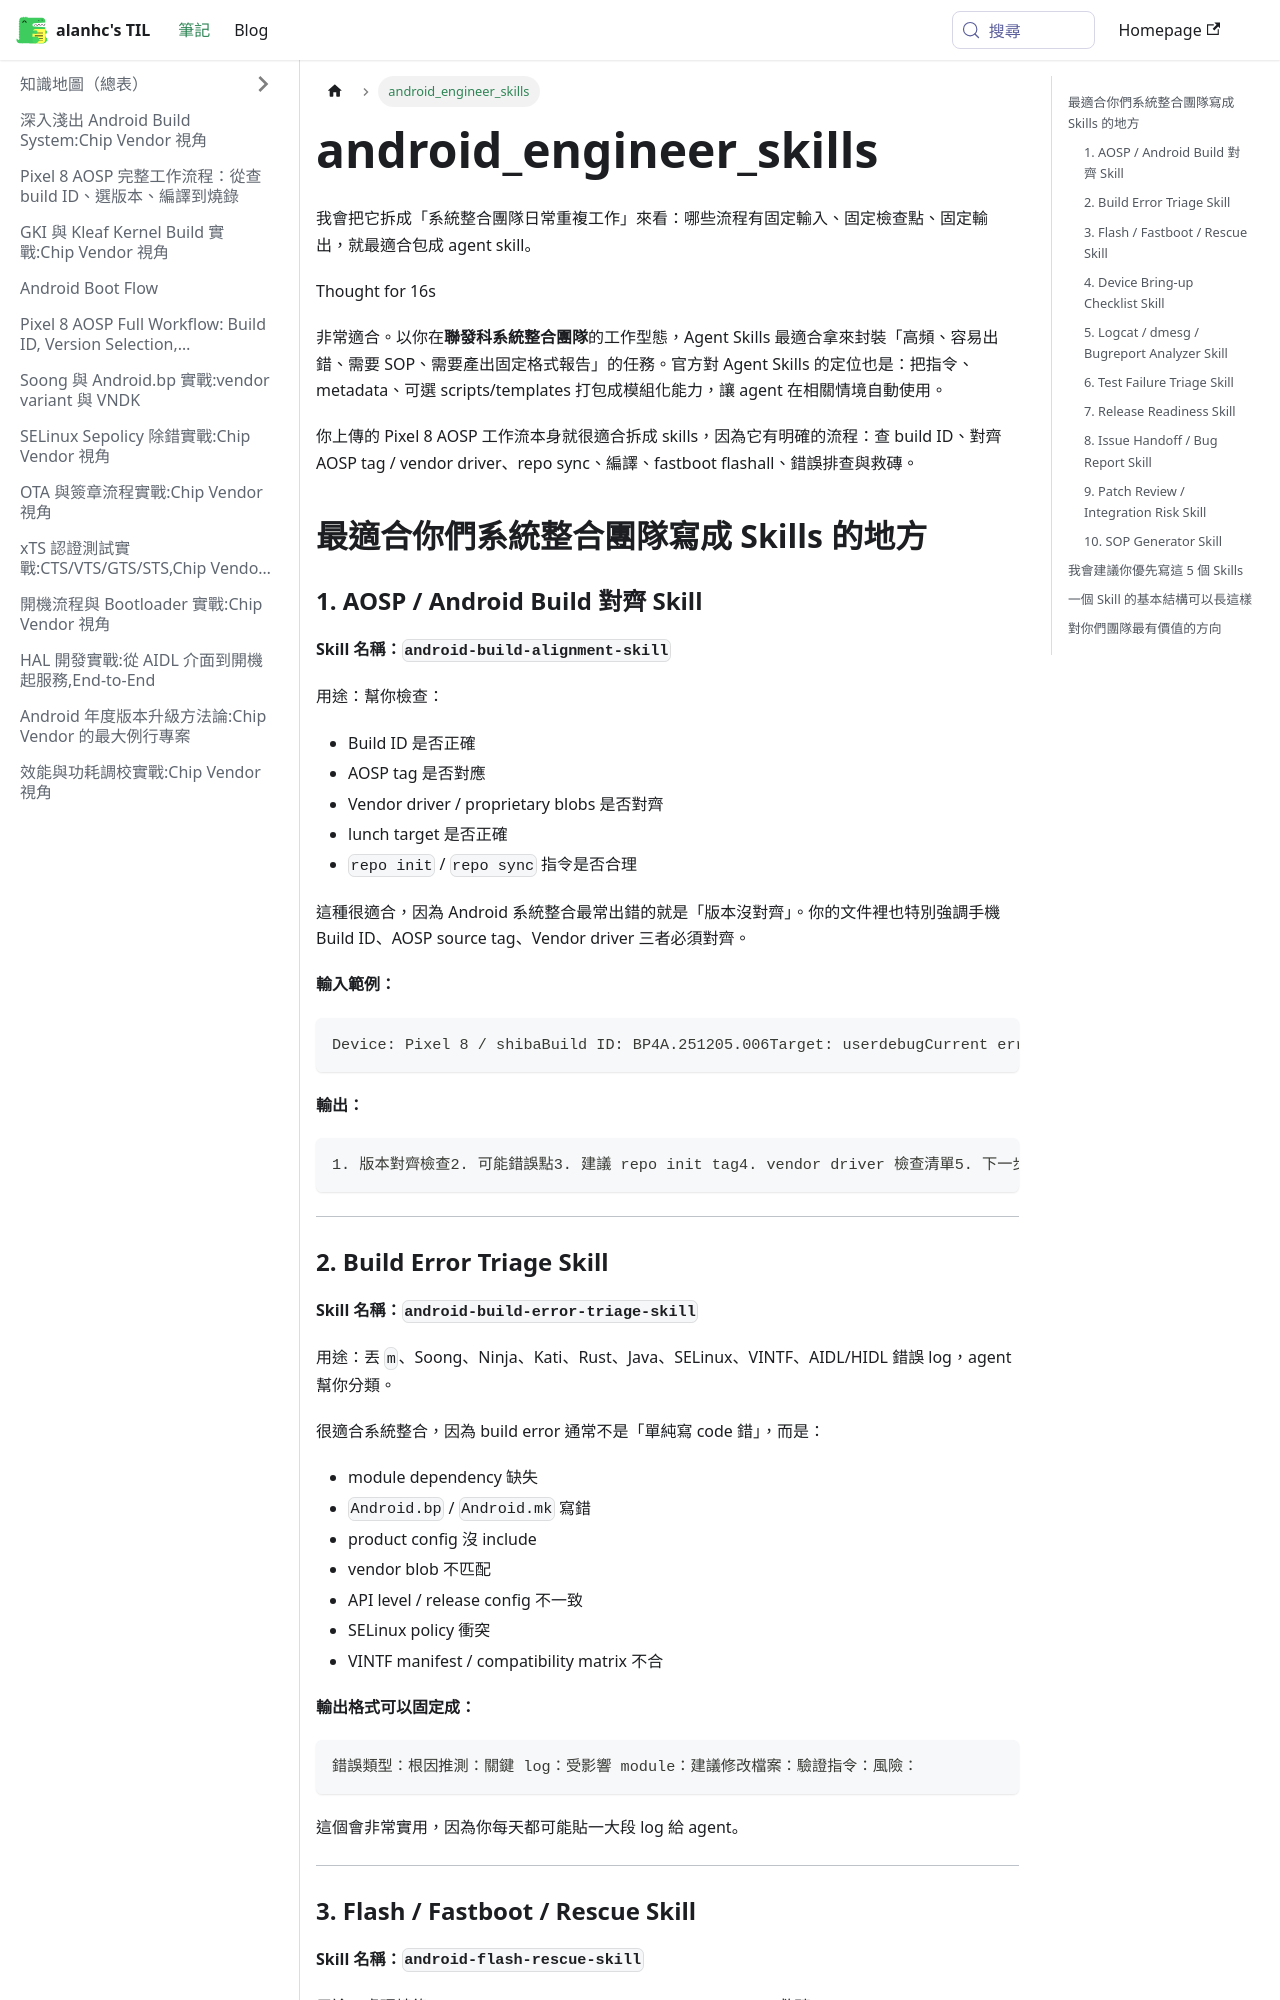

repository: alanhc/til · page: docs/android_engineer_skills.html · generator: docusaurus

我會把它拆成「系統整合團隊日常重複工作」來看：哪些流程有固定輸入、固定檢查點、固定輸出，就最適合包成 agent skill。

Thought for 16s

非常適合。以你在**聯發科系統整合團隊**的工作型態，Agent Skills 最適合拿來封裝「高頻、容易出錯、需要 SOP、需要產出固定格式報告」的任務。官方對 Agent Skills 的定位也是：把指令、metadata、可選 scripts/templates 打包成模組化能力，讓 agent 在相關情境自動使用。

你上傳的 Pixel 8 AOSP 工作流本身就很適合拆成 skills，因為它有明確的流程：查 build ID、對齊 AOSP tag / vendor driver、repo sync、編譯、fastboot flashall、錯誤排查與救磚。

## 最適合你們系統整合團隊寫成 Skills 的地方

### 1. AOSP / Android Build 對齊 Skill

**Skill 名稱：`android-build-alignment-skill`**

用途：幫你檢查：

- Build ID 是否正確
- AOSP tag 是否對應
- Vendor driver / proprietary blobs 是否對齊
- lunch target 是否正確
- `repo init` / `repo sync` 指令是否合理

這種很適合，因為 Android 系統整合最常出錯的就是「版本沒對齊」。你的文件裡也特別強調手機 Build ID、AOSP source tag、Vendor driver 三者必須對齊。

**輸入範例：**

```
Device: Pixel 8 / shibaBuild ID: BP4A.251205.006Target: userdebugCurrent error: vendor image mismatch
```

**輸出：**

```
1. 版本對齊檢查2. 可能錯誤點3. 建議 repo init tag4. vendor driver 檢查清單5. 下一步指令
```

---

### 2. Build Error Triage Skill

**Skill 名稱：`android-build-error-triage-skill`**

用途：丟 `m`、Soong、Ninja、Kati、Rust、Java、SELinux、VINTF、AIDL/HIDL 錯誤 log，agent 幫你分類。

很適合系統整合，因為 build error 通常不是「單純寫 code 錯」，而是：

- module dependency 缺失
- `Android.bp` / `Android.mk` 寫錯
- product config 沒 include
- vendor blob 不匹配
- API level / release config 不一致
- SELinux policy 衝突
- VINTF manifest / compatibility matrix 不合

**輸出格式可以固定成：**

```
錯誤類型：根因推測：關鍵 log：受影響 module：建議修改檔案：驗證指令：風險：
```

這個會非常實用，因為你每天都可能貼一大段 log 給 agent。

---
